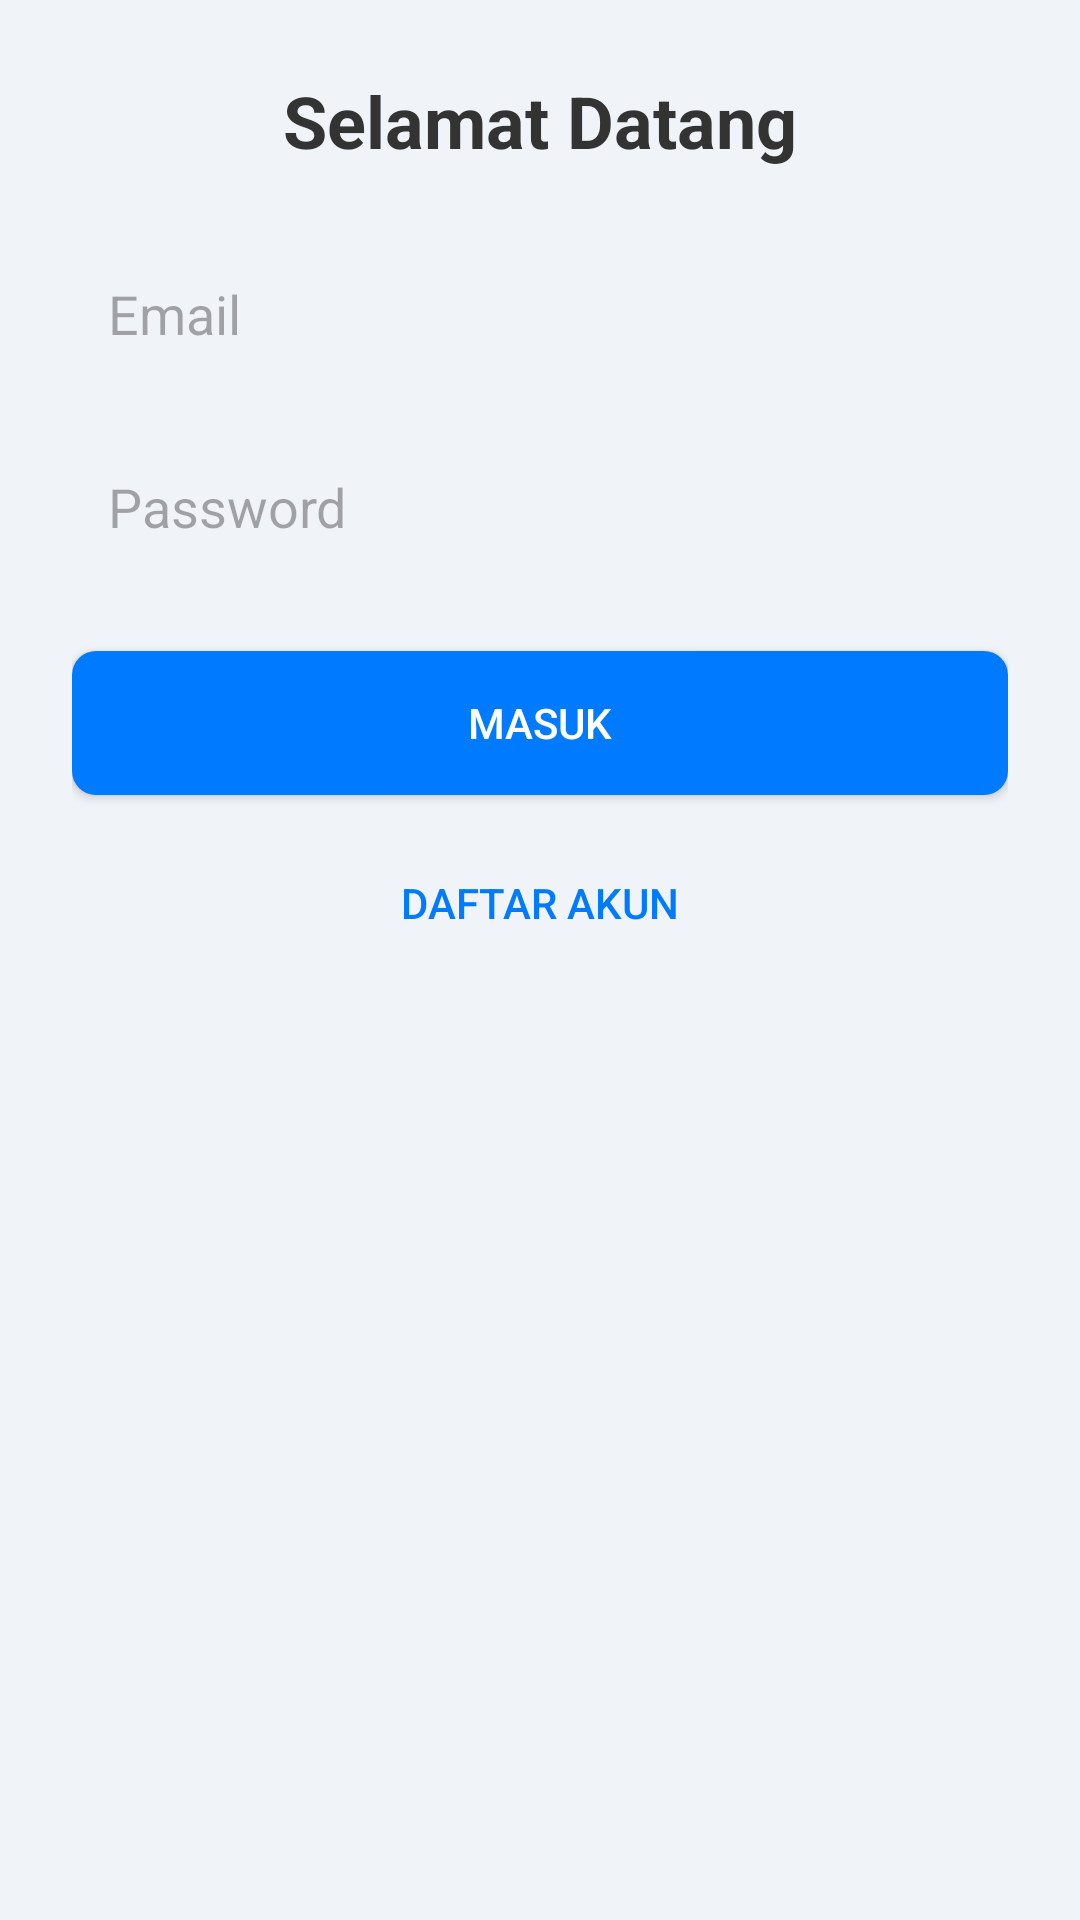

Write the Android layout XML for this screen, with the resource values it uses.
<!-- AndroidManifest.xml: application theme Theme.AplikasiBerita -->
<!-- res/layout/activity_login.xml -->
<ScrollView xmlns:android="http://schemas.android.com/apk/res/android"
    android:layout_width="match_parent"
    android:layout_height="match_parent"
    android:background="#F0F4F8">

    <LinearLayout
        android:layout_width="match_parent"
        android:layout_height="wrap_content"
        android:orientation="vertical"
        android:padding="24dp"
        android:gravity="center_horizontal">

        <TextView
            android:text="Selamat Datang"
            android:textSize="24sp"
            android:textStyle="bold"
            android:textColor="#333333"
            android:layout_marginBottom="24dp"
            android:layout_width="wrap_content"
            android:layout_height="wrap_content" />

        <EditText
            android:id="@+id/edtEmail"
            android:hint="Email"
            android:inputType="textEmailAddress"
            android:background="@drawable/bg_edittext"
            android:padding="12dp"
            android:textColor="#333333"
            android:layout_marginBottom="16dp"
            android:layout_width="match_parent"
            android:layout_height="wrap_content" />

        <EditText
            android:id="@+id/edtPassword"
            android:hint="Password"
            android:inputType="textPassword"
            android:background="@drawable/bg_edittext"
            android:padding="12dp"
            android:textColor="#333333"
            android:layout_marginBottom="24dp"
            android:layout_width="match_parent"
            android:layout_height="wrap_content" />

        <Button
            android:id="@+id/btnLogin"
            android:text="Masuk"
            android:layout_width="match_parent"
            android:layout_height="wrap_content"
            android:backgroundTint="#007BFF"
            android:textColor="#FFFFFF"
            android:layout_marginBottom="12dp"
            android:background="@drawable/bg_button" />

        <Button
            android:id="@+id/btnRegister"
            android:text="Daftar Akun"
            android:layout_width="match_parent"
            android:layout_height="wrap_content"
            android:textColor="#007BFF"
            android:background="@android:color/transparent" />
    </LinearLayout>
</ScrollView>
<!-- resources referenced by this layout -->
<resources>
  <!-- drawable bg_button (drawable) -->
  <shape xmlns:android="http://schemas.android.com/apk/res/android" android:shape="rectangle">
      <solid android:color="#007BFF"/>
      <corners android:radius="8dp"/>
  </shape>
  <style name="Theme.AplikasiBerita" parent="Base.Theme.AplikasiBerita" />
  <style name="Base.Theme.AplikasiBerita" parent="Theme.Material3.DayNight.NoActionBar">
          
          
  
          
          <item name="colorControlNormal">@android:color/white</item>
          
          <item name="android:textColorPrimary">@android:color/white</item>
      </style>
</resources>
